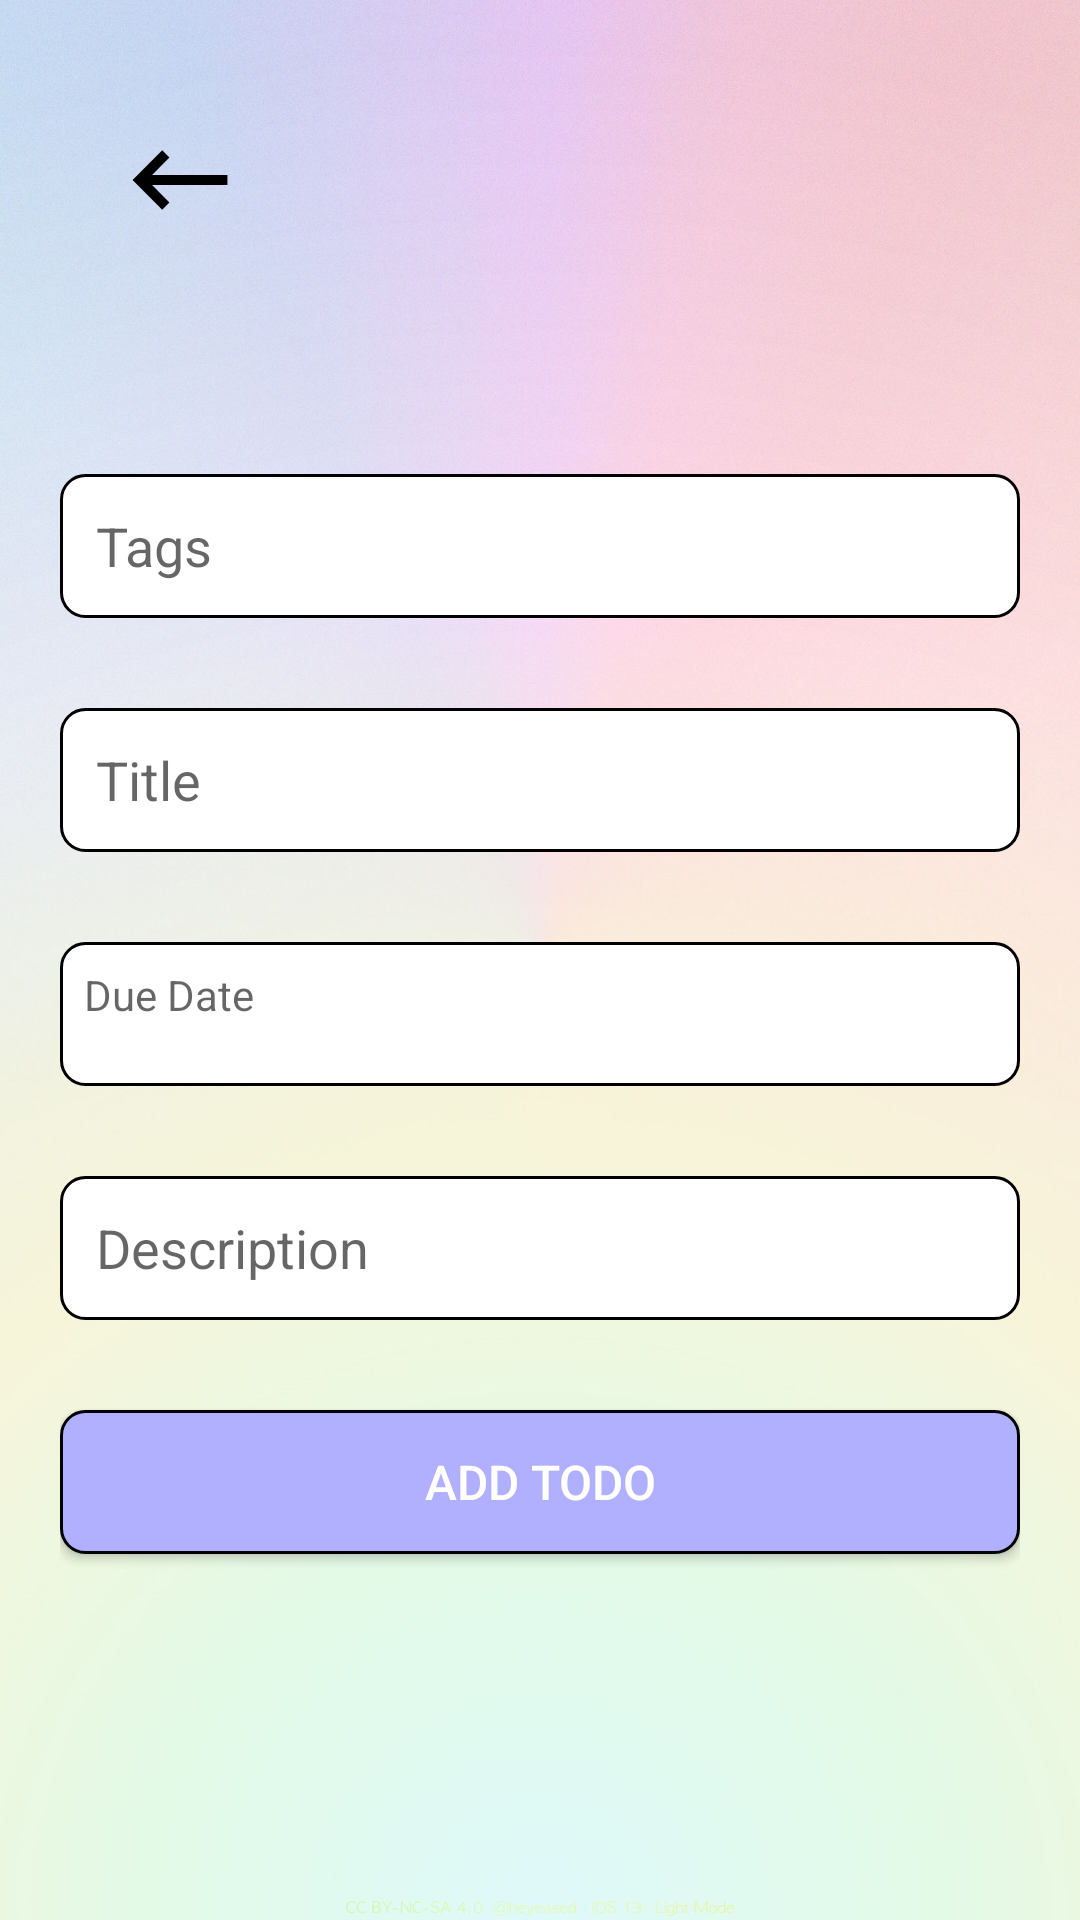

Reconstruct the res/layout file that produces this screen, plus the resources it refers to.
<!-- AndroidManifest.xml: application theme Theme.AppCompat.Light.NoActionBar -->
<!-- res/layout/activity_add_todo.xml -->
<?xml version="1.0" encoding="utf-8"?>
<androidx.constraintlayout.widget.ConstraintLayout xmlns:android="http://schemas.android.com/apk/res/android"
    xmlns:app="http://schemas.android.com/apk/res-auto"
    xmlns:tools="http://schemas.android.com/tools"
    android:background="@drawable/background_image"
    android:layout_width="match_parent"
    android:layout_height="match_parent"
    android:focusable="true"
    android:focusableInTouchMode="true"
    android:padding="20dp">

    <LinearLayout
        android:layout_width="match_parent"
        android:layout_height="wrap_content"
        android:orientation="horizontal"
        app:layout_constraintStart_toStartOf="parent"
        app:layout_constraintTop_toTopOf="parent">

        <ImageButton
            android:id="@+id/btnBack"
            android:layout_width="wrap_content"
            android:layout_height="wrap_content"
            android:layout_marginEnd="5dp"
            android:background="?attr/selectableItemBackgroundBorderless"
            android:src="@drawable/ic_back_btn_foreground"
            app:layout_constraintStart_toStartOf="parent"
            app:layout_constraintTop_toTopOf="parent"
            app:tint="@android:color/black" />


    </LinearLayout>

    <EditText
        android:id="@+id/etTitle"
        android:layout_width="0dp"
        android:layout_height="48dp"
        android:layout_marginTop="30dp"
        android:autofillHints=""
        android:background="@drawable/edit_text_background"
        android:hint="@string/title"
        android:inputType="text"
        app:layout_constraintEnd_toEndOf="parent"
        app:layout_constraintStart_toStartOf="parent"
        app:layout_constraintTop_toBottomOf="@+id/etTags" />

    <EditText
        android:id="@+id/etDescription"
        android:layout_width="0dp"
        android:layout_height="48dp"
        android:layout_marginTop="30dp"
        android:autofillHints=""
        android:background="@drawable/edit_text_background"
        android:hint="@string/description"
        android:inputType="text"
        app:layout_constraintEnd_toEndOf="parent"
        app:layout_constraintStart_toStartOf="parent"
        app:layout_constraintTop_toBottomOf="@+id/etDueDate" />

    <TextView
        android:id="@+id/etDueDate"
        android:layout_width="0dp"
        android:layout_height="48dp"
        android:layout_marginTop="30dp"
        android:background="@drawable/edit_text_background"
        android:clickable="true"
        android:focusable="false"
        android:hint="@string/due_date"
        android:padding="8dp"
        android:textColor="@android:color/black"
        app:layout_constraintEnd_toEndOf="parent"
        app:layout_constraintStart_toStartOf="parent"
        app:layout_constraintTop_toBottomOf="@+id/etTitle" />

    <EditText
        android:id="@+id/etTags"
        android:layout_width="0dp"
        android:layout_height="48dp"
        android:layout_marginTop="138dp"
        android:autofillHints=""
        android:background="@drawable/edit_text_background"
        android:hint="@string/tags"
        android:inputType="text"
        app:layout_constraintEnd_toEndOf="parent"
        app:layout_constraintStart_toStartOf="parent"
        app:layout_constraintTop_toTopOf="parent" />

    <Button
        android:id="@+id/btnAddTodo"
        android:layout_width="0dp"
        android:layout_height="wrap_content"
        android:layout_marginTop="30dp"
        android:background="@drawable/button_background"
        android:text="@string/add_todo"
        android:textColor="@android:color/white"
        android:textSize="16sp"
        app:layout_constraintEnd_toEndOf="parent"
        app:layout_constraintStart_toStartOf="parent"
        app:layout_constraintTop_toBottomOf="@+id/etDescription" />
</androidx.constraintlayout.widget.ConstraintLayout>
<!-- resources referenced by this layout -->
<resources>
  <!-- drawable background_image: jpg bitmap (drawable, 159600 bytes) -->
  <!-- drawable button_background (drawable) -->
  <selector xmlns:android="http://schemas.android.com/apk/res/android">
      <item>
          <shape>
              <solid android:color="@color/darkBackground" />
              <corners android:radius="8dp" />
              <stroke android:width="1dp" android:color="@color/black" />
          </shape>
      </item>
  </selector>
  <!-- drawable edit_text_background (drawable) -->
  <shape xmlns:android="http://schemas.android.com/apk/res/android">
      <solid android:color="@android:color/white" />
      <corners android:radius="8dp" />
      <stroke android:width="1dp" android:color="@color/black" />
      <padding android:left="12dp" android:top="12dp" android:right="12dp" android:bottom="12dp" />
  </shape>
  <!-- drawable ic_back_btn_foreground (drawable) -->
  <vector xmlns:android="http://schemas.android.com/apk/res/android"
      android:width="80dp"
      android:height="80dp"
      android:viewportWidth="960"
      android:viewportHeight="960"
      android:tint="?attr/colorControlNormal"
      android:autoMirrored="true">
    <group android:scaleX="0.5644737"
        android:scaleY="0.5644737"
        android:translateX="209.05263"
        android:translateY="209.05263">
      <path
          android:fillColor="@android:color/white"
          android:pathData="M354,690L144,480L354,270L405,321L282,444L816,444L816,516L282,516L405,639L354,690Z"/>
    </group>
  </vector>
  <string name="add_todo">Add Todo</string>
  <string name="description">Description</string>
  <string name="due_date">Due Date</string>
  <string name="tags">Tags</string>
  <string name="title">Title</string>
  <color name="darkBackground">#B1AFFF</color>
  <color name="black">#FF000000</color>
</resources>
